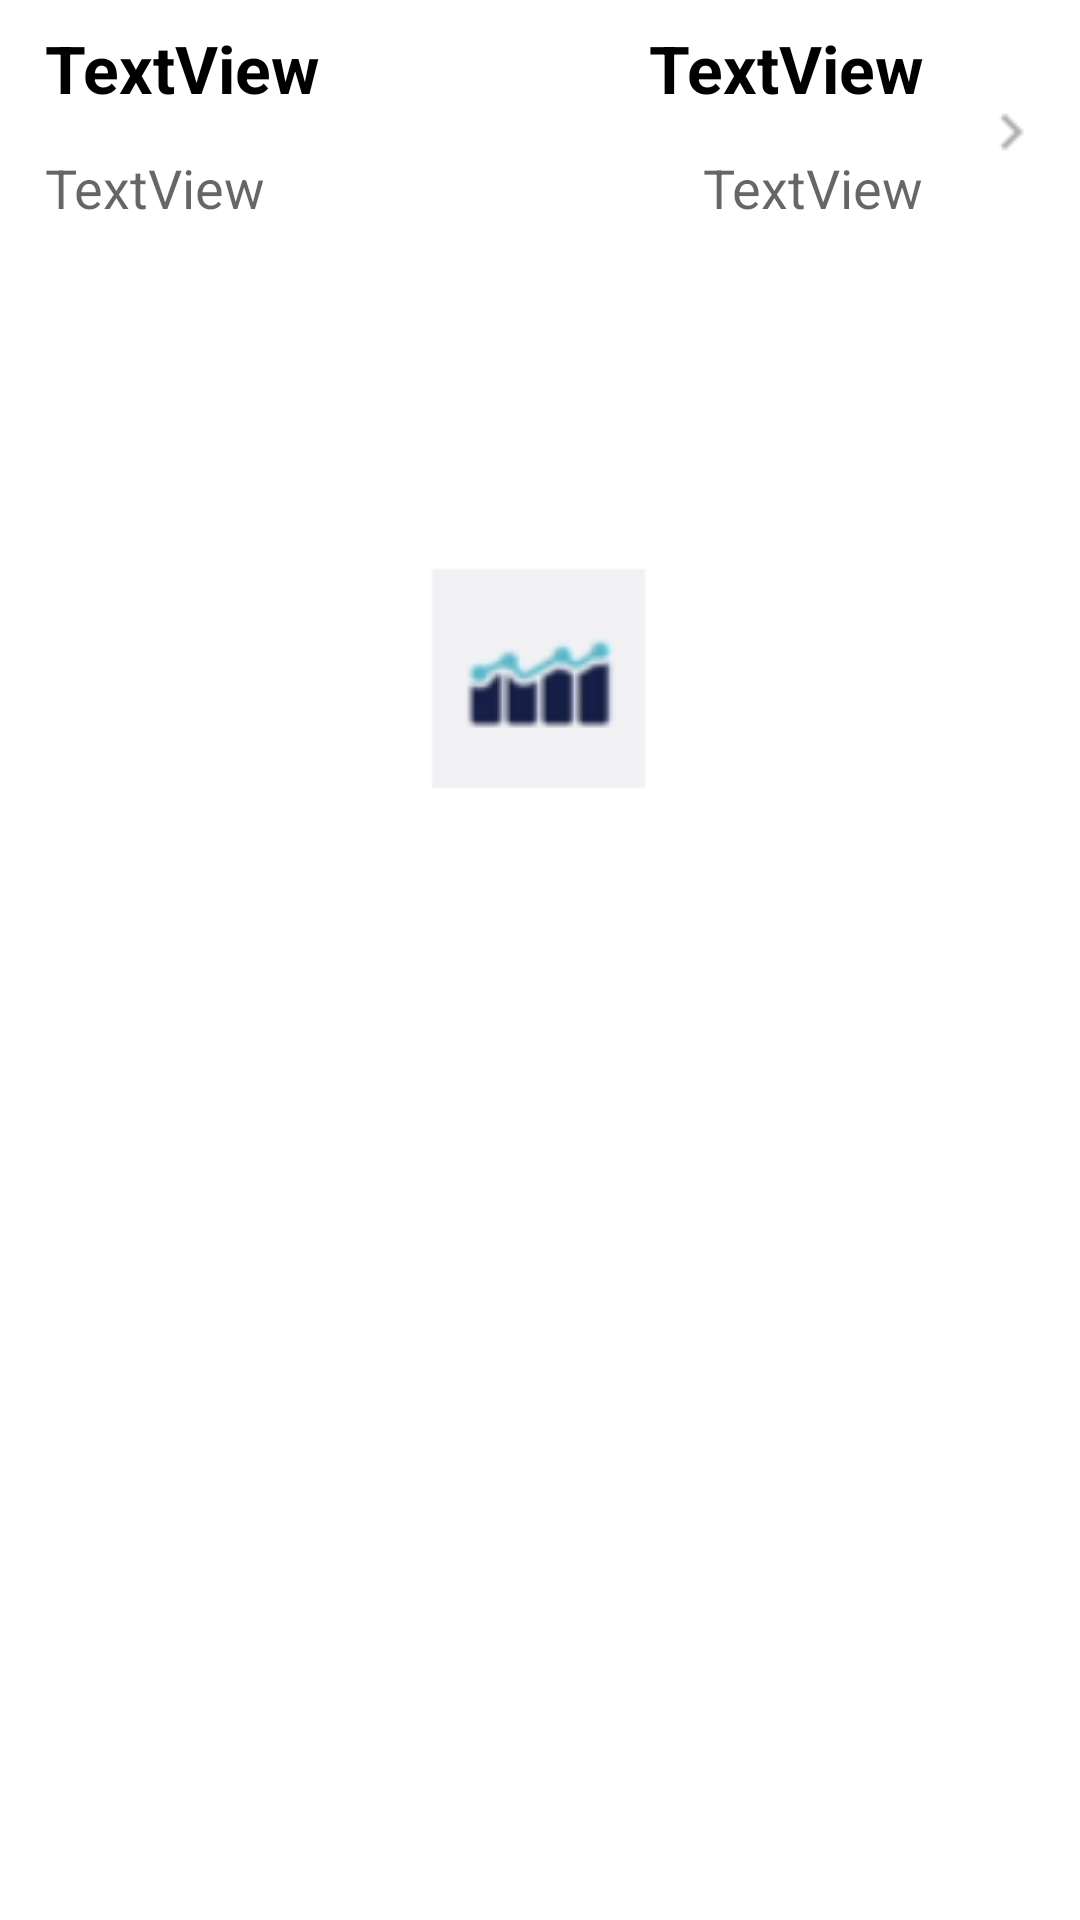

Reconstruct the res/layout file that produces this screen, plus the resources it refers to.
<!-- AndroidManifest.xml: application theme Theme.Stocks.Launcher -->
<!-- res/layout/ticker_item.xml -->
<?xml version="1.0" encoding="utf-8"?>
<androidx.constraintlayout.widget.ConstraintLayout xmlns:android="http://schemas.android.com/apk/res/android"
    xmlns:app="http://schemas.android.com/apk/res-auto"
    xmlns:tools="http://schemas.android.com/tools"
    android:id="@+id/ticker_item"
    android:layout_width="match_parent"
    android:layout_height="wrap_content">

    <TextView
        android:id="@+id/ticker_Sym"
        android:layout_width="wrap_content"
        android:layout_height="wrap_content"
        android:paddingHorizontal="15dp"
        android:paddingVertical="8dp"
        android:text="TextView"
        android:textAppearance="@style/TextAppearance.AppCompat.Large"
        android:textColor="@color/black"
        android:textStyle="bold"
        app:layout_constraintStart_toStartOf="parent"
        app:layout_constraintTop_toTopOf="parent" />
    
    

    <TextView
        android:id="@+id/num_Shares"
        android:layout_width="wrap_content"
        android:layout_height="wrap_content"
        android:paddingHorizontal="15dp"
        android:paddingVertical="5dp"
        android:text="TextView"
        android:textAppearance="@style/TextAppearance.AppCompat.Medium"
        app:layout_constraintTop_toBottomOf="@+id/ticker_Sym"
        tools:layout_editor_absoluteX="0dp" />

    <TextView
        android:id="@+id/current_price"
        android:layout_width="wrap_content"
        android:layout_height="wrap_content"
        android:layout_marginEnd="52dp"
        android:paddingVertical="8dp"
        android:text="TextView"
        android:textAppearance="@style/TextAppearance.AppCompat.Large"
        android:textColor="@color/black"
        android:textStyle="bold"
        app:layout_constraintEnd_toEndOf="parent"
        tools:layout_editor_absoluteY="0dp" />

    <TextView
        android:id="@+id/change_in_price"
        android:layout_width="wrap_content"
        android:layout_height="wrap_content"
        android:layout_marginEnd="52dp"
        android:paddingVertical="5dp"
        android:text="TextView"
        android:textAppearance="@style/TextAppearance.AppCompat.Medium"
        app:layout_constraintEnd_toEndOf="parent"
        app:layout_constraintTop_toBottomOf="@+id/current_price" />

    <TextView
        android:id="@+id/change_symbol"
        android:layout_width="wrap_content"
        android:layout_height="wrap_content"
        android:layout_marginEnd="28dp"
        android:paddingVertical="5dp"
        android:textAppearance="@style/TextAppearance.AppCompat.Medium"
        app:layout_constraintEnd_toStartOf="@+id/imageView"
        tools:layout_editor_absoluteY="50dp" />

    <ImageView
        android:id="@+id/imageView"
        android:layout_width="wrap_content"
        android:layout_height="wrap_content"
        android:layout_marginTop="8dp"
        android:layout_marginEnd="10dp"
        app:layout_constraintEnd_toStartOf="@+id/change_in_price"
        app:layout_constraintTop_toBottomOf="@+id/current_price" />

    <ImageButton
        android:id="@+id/chevron_right_button"
        android:layout_width="34dp"
        android:layout_height="48dp"
        android:layout_marginTop="20dp"
        android:background="#FFFFFF"
        android:tint="#AFB1B3"
        app:layout_constraintEnd_toEndOf="parent"
        app:layout_constraintHorizontal_bias="0.666"
        app:layout_constraintStart_toEndOf="@+id/current_price"
        app:layout_constraintTop_toTopOf="parent"
        app:srcCompat="@drawable/chevron_right" />
</androidx.constraintlayout.widget.ConstraintLayout>
<!-- resources referenced by this layout -->
<resources>
  <color name="black">#FF000000</color>
  <!-- drawable chevron_right: png bitmap (drawable, 337 bytes) -->
  <style name="Theme.Stocks.Launcher">
          <item name="colorPrimaryDark">@android:color/white</item>
  
          <item name="android:windowBackground">@drawable/launch_screen</item>
      </style>
  <!-- drawable launch_screen (drawable) -->
  <?xml version="1.0" encoding="utf-8"?>
  <layer-list xmlns:android="http://schemas.android.com/apk/res/android">
      <item android:drawable="@color/white"/>
  
      <item>
          <bitmap
              android:src="@drawable/final_img"
              android:gravity="center|bottom|clip_vertical"/>
      </item>
  
  </layer-list>
  <color name="white">#FFFFFFFF</color>
  <!-- drawable final_img: png bitmap (drawable, 9330 bytes) -->
</resources>
